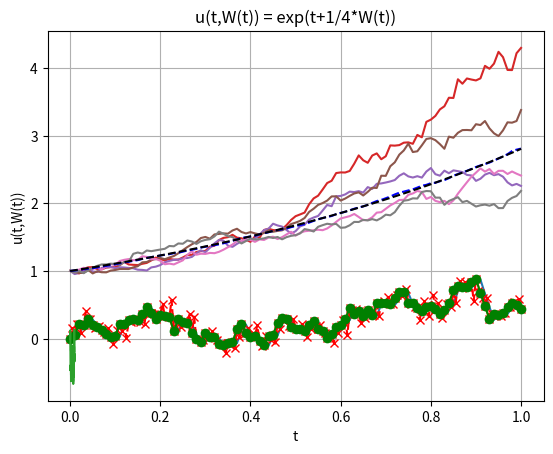

Source code (Python):
import numpy as np
import numpy.random as random
import matplotlib.pyplot as plt
import seaborn as sns
import time

# brute-classical for
L = 101;
T = 1;
dt = T/L;
xvals = np.linspace(0,T,L);
W = np.zeros(L);
xi = np.random.normal(0,1,L);
start_time = time.time();
for i in range(L-1):
    W[i+1] = W[i] + np.sqrt(dt)*xi[i];
elapsed = time.time()-start_time;
print(elapsed);
plt.plot(xvals,W);
plt.title('MB W(t)');
plt.xlabel('t');
plt.ylabel('W(t)');
plt.grid(True);
plt.show();

# vectorized(ish)
dB = np.zeros(L);
B = np.zeros(L);
start_time = time.time();
dB = np.sqrt(dt)*xi;
dB[0] = 0; # Do not forget!
B = np.cumsum(dB);
elapsed2 = time.time()-start_time;
print(elapsed2);
ratio = elapsed2/elapsed*100;
print('vectorized method runs in '+str(ratio)+'% of time elapsed using a for loop');
plt.plot(xvals,B);
plt.title('MB B(t)');
plt.xlabel('t');
plt.ylabel('B(t)');
plt.grid(True);
plt.show();

def buildMB(L,T):
    # vectorized(ish)
    dB = np.zeros(L);
    B = np.zeros(L);
    dB = np.sqrt(dt)*np.random.normal(0,1,L);
    dB[0] = 0; # Do not forget!
    B = np.cumsum(dB);
    return(B);

# exercise 1: Refining the BM (vectorized).

xvalsref = np.linspace(0,T,2*L-1);
aux = 0.5*(W+np.roll(W,-1))+np.sqrt(dt)*np.random.normal(0,1,L);
Bref = np.zeros(2*L-1);
Bref[::2] = B;
Bref[1::2] = aux[0:L-1];
plt.plot(xvalsref,Bref, color='red',linestyle='dashed', marker='x');
plt.plot(xvals,B, color='green', marker='o');
plt.title('B_refined(t) (red, dashed, x) and B(t) (green, o)');
plt.xlabel('t');
plt.ylabel('B(t) and B_ref(t)');
plt.grid(True);
plt.show();

# exercise 2: Exploring the scaling.
c = 1/10;
Tc = T*(c*c);
dtc = Tc/L;
dBc = np.zeros(L);
Bc = np.zeros(L);
dBc = np.sqrt(dtc)*np.random.normal(0,1,L);
dBc[0] = 0; # Do not forget!
Bc = 1/c*np.cumsum(dBc);
xcvals = np.linspace(0,Tc,L);
plt.plot(xcvals,Bc);
plt.title('V(t)=1/c*W(c^2*t)');
plt.xlabel('t');
plt.ylabel('V(t)');
plt.grid(True);
plt.show();

# example: u(t,W(t)) = exp(t+1/4*W(t))
# plot 5 different trajectories (t,u(t,W(t))
# compute M different trajectories to get a sample mean (MonteCarlo!) - dashed blue
# and compares with theoretical mean (exp(33/32*t)) - dashed black
# for M ~ 100 it is already quite good approximation.

u = np.zeros([5,L])
samp_mean = np.zeros(L);
M=100
for i in range(M):
    if(i<5):
        u[:][i] = np.exp(xvals + 1/4*buildMB(L,T));
        plt.plot(xvals,u[:][i]);
        aux = u[:][i];
    else:
        aux = np.exp(xvals + 1/4*buildMB(L,T));
    samp_mean += aux
samp_mean *= 1/M;
exact_mean = np.exp(33/32*xvals);
plt.plot(xvals,samp_mean,linestyle='dashed',color='blue');
plt.plot(xvals,exact_mean,linestyle='dashed',color='black');
plt.title('u(t,W(t)) = exp(t+1/4*W(t))');
plt.xlabel('t');
plt.ylabel('u(t,W(t))');
plt.grid(True);
plt.show();

